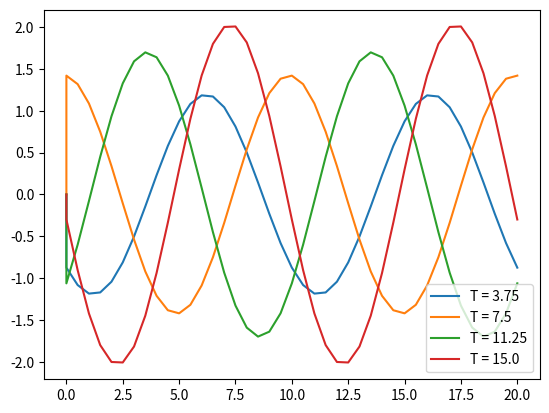

Here is the Python script that generated this plot:
import numpy as np
import math
import matplotlib.pyplot as plt

CFL = 1.5

L = 20
T = 18
h = 0.5

tau = CFL * h
NX = math.ceil(L/h + 1)
Ntau = math.floor(T/tau)+1
u = np.zeros((NX+1, Ntau))
x = np.zeros(NX+1)
t = np.zeros(Ntau)

for i in range(1, len(x)):
    x[i] = (i-1)*h
    u[i, 0] = math.sin(4 * math.pi * x[i] / L)

for time in range(1, Ntau):
    for i in range(2, NX+1):
        u[i, time] = u[i, time-1] + CFL * (u[i-1, time-1] - u[i, time-1])
    u[1, time] = u[NX, time]

    if time % 5 == 0:
        print('Time is:', time * tau)
        print(u[:, time])
        plt.plot(x, u[:, time], label=f'T = {time * tau}')

plt.legend()
#plt.savefig('Co = 1.01.png')
plt.show()
